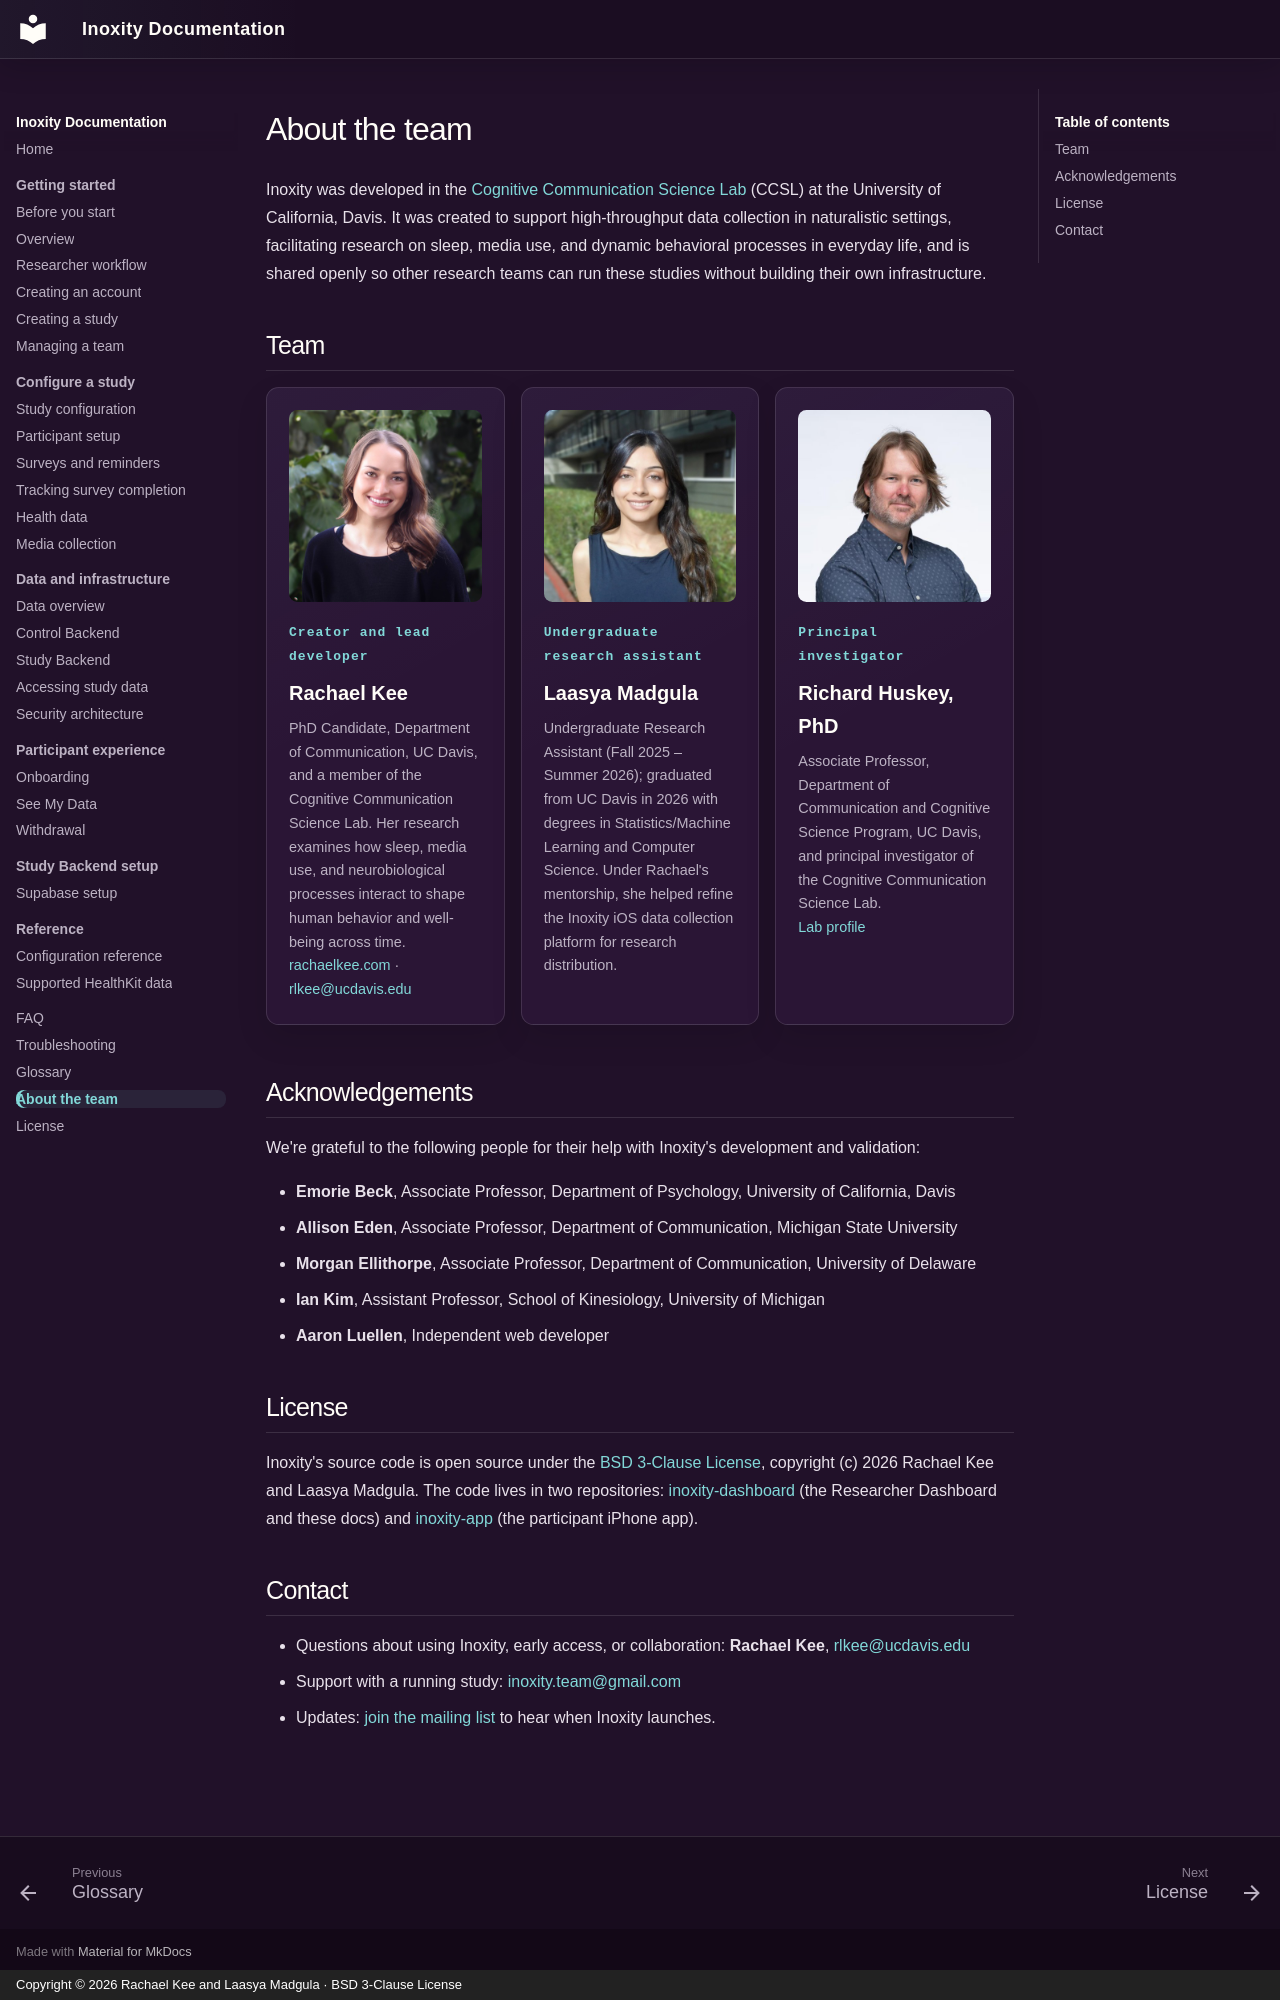

repository: inoxity/inoxity-dashboard · page: about/index.html · generator: mkdocs · copyright: Copyright © 2026 Rachael Kee and Laasya Madgula · BSD 3-Clause License

# About the team

Inoxity was developed in the [Cognitive Communication Science Lab](https://cogcommscience.ucdavis.edu/people) (CCSL) at the University of California, Davis. It was created to support high-throughput data collection in naturalistic settings, facilitating research on sleep, media use, and dynamic behavioral processes in everyday life, and is shared openly so other research teams can run these studies without building their own infrastructure.

## Team

<div class="inoxity-feature-grid" markdown>

<div class="inoxity-feature-card" markdown>

<a href="https://rachaelkee.com"><img class="inoxity-team-photo" src="../images/team/rachael-kee.jpg" alt="Rachael Kee"></a>

<span class="inoxity-step">Creator and lead developer</span>

<strong class="inoxity-feature-title">Rachael Kee</strong>

PhD Candidate, Department of Communication, UC Davis, and a member of the Cognitive Communication Science Lab. Her research examines how sleep, media use, and neurobiological processes interact to shape human behavior and well-being across time.

[rachaelkee.com](https://rachaelkee.com) · [rlkee@ucdavis.edu](mailto:rlkee@ucdavis.edu)

</div>

<div class="inoxity-feature-card" markdown>

<img class="inoxity-team-photo" src="../images/team/laasya-madgula.jpg" alt="Laasya Madgula">

<span class="inoxity-step">Undergraduate research assistant</span>

<strong class="inoxity-feature-title">Laasya Madgula</strong>

Undergraduate Research Assistant (Fall 2025 – Summer 2026); graduated from UC Davis in 2026 with degrees in Statistics/Machine Learning and Computer Science. Under Rachael's mentorship, she helped refine the Inoxity iOS data collection platform for research distribution.

</div>

<div class="inoxity-feature-card" markdown>

<a href="https://cogcommscience.ucdavis.edu/people/richard-huskey"><img class="inoxity-team-photo" src="../images/team/richard-huskey.jpg" alt="Richard Huskey"></a>

<span class="inoxity-step">Principal investigator</span>

<strong class="inoxity-feature-title">Richard Huskey, PhD</strong>

Associate Professor, Department of Communication and Cognitive Science Program, UC Davis, and principal investigator of the Cognitive Communication Science Lab.

[Lab profile](https://cogcommscience.ucdavis.edu/people/richard-huskey)

</div>

</div>

## Acknowledgements

We're grateful to the following people for their help with Inoxity's development and validation:

- **Emorie Beck**, Associate Professor, Department of Psychology, University of California, Davis
- **Allison Eden**, Associate Professor, Department of Communication, Michigan State University
- **Morgan Ellithorpe**, Associate Professor, Department of Communication, University of Delaware
- **Ian Kim**, Assistant Professor, School of Kinesiology, University of Michigan
- **Aaron Luellen**, Independent web developer

## License

Inoxity's source code is open source under the [BSD 3-Clause License](license.md), copyright (c) 2026 Rachael Kee and Laasya Madgula. The code lives in two repositories: [inoxity-dashboard](https://github.com/inoxity/inoxity-dashboard) (the Researcher Dashboard and these docs) and [inoxity-app](https://github.com/inoxity/inoxity-app) (the participant iPhone app).

## Contact

- Questions about using Inoxity, early access, or collaboration: **Rachael Kee**, [rlkee@ucdavis.edu](mailto:rlkee@ucdavis.edu)
- Support with a running study: [inoxity.team@gmail.com](mailto:inoxity.team@gmail.com)
- Updates: [join the mailing list](https://www.inoxity.org/updates) to hear when Inoxity launches.
